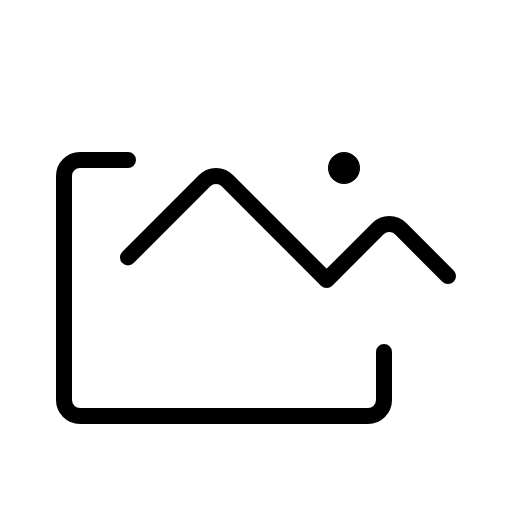
t = 0.00 s
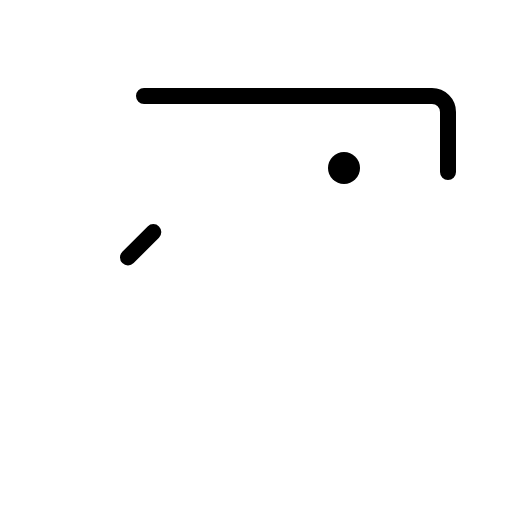
t = 0.60 s
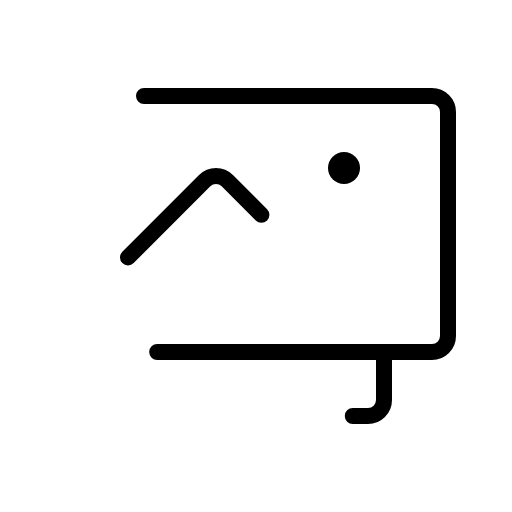
t = 0.98 s
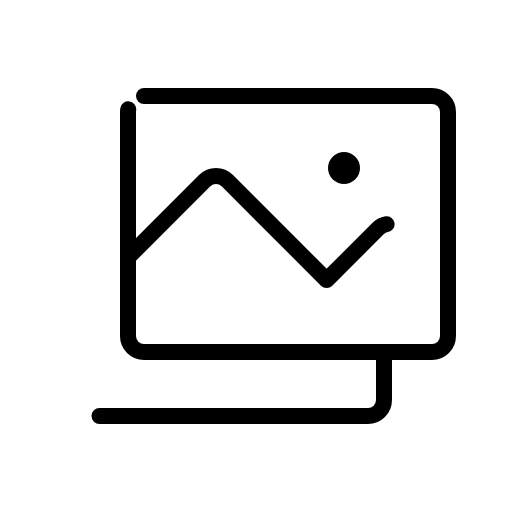
t = 1.35 s
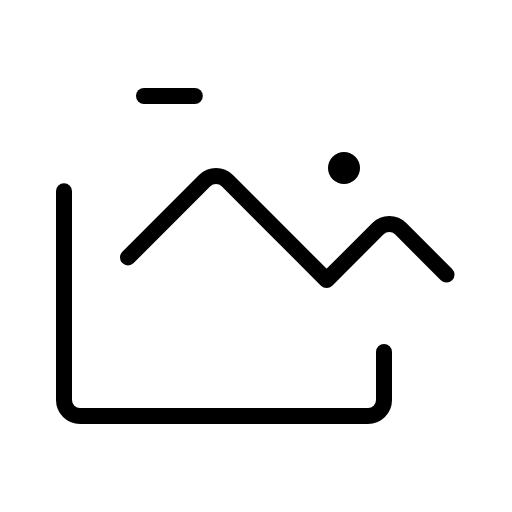
t = 1.73 s

The animated SVG that drew these frames (rendered in a browser with its animation timeline set to each time). Animation: 1 CSS @keyframes rule; one cycle of 2.10 s, repeats indefinitely.

<svg xmlns="http://www.w3.org/2000/svg" viewBox="0 0 256 256">
  <style>
    .draw-line {
      stroke-dasharray: 1;
      stroke-dashoffset: 0;
    }
    svg:hover .draw-line {
      animation: phosphor-draw-in 1.5s ease-in-out infinite;
    }
    @keyframes phosphor-draw-in {
      0%   { stroke-dashoffset: 1; }
      100% { stroke-dashoffset: 0; }
    }
  </style><rect width="256" height="256" fill="none"/><rect x="64" y="48" width="160" height="128" rx="8" fill="none" stroke="currentColor" stroke-linecap="round" stroke-linejoin="round" stroke-width="8" class="draw-line" pathLength="1" style="animation-delay: 0s"/><circle cx="172" cy="84" r="8"/><path d="M64,128.69l38.34-38.35a8,8,0,0,1,11.32,0L163.31,140,189,114.34a8,8,0,0,1,11.31,0L224,138.06" fill="none" stroke="currentColor" stroke-linecap="round" stroke-linejoin="round" stroke-width="8" class="draw-line" pathLength="1" style="animation-delay: 0.3s"/><path d="M192,176v24a8,8,0,0,1-8,8H40a8,8,0,0,1-8-8V88a8,8,0,0,1,8-8H64" fill="none" stroke="currentColor" stroke-linecap="round" stroke-linejoin="round" stroke-width="8" class="draw-line" pathLength="1" style="animation-delay: 0.6s"/></svg>
